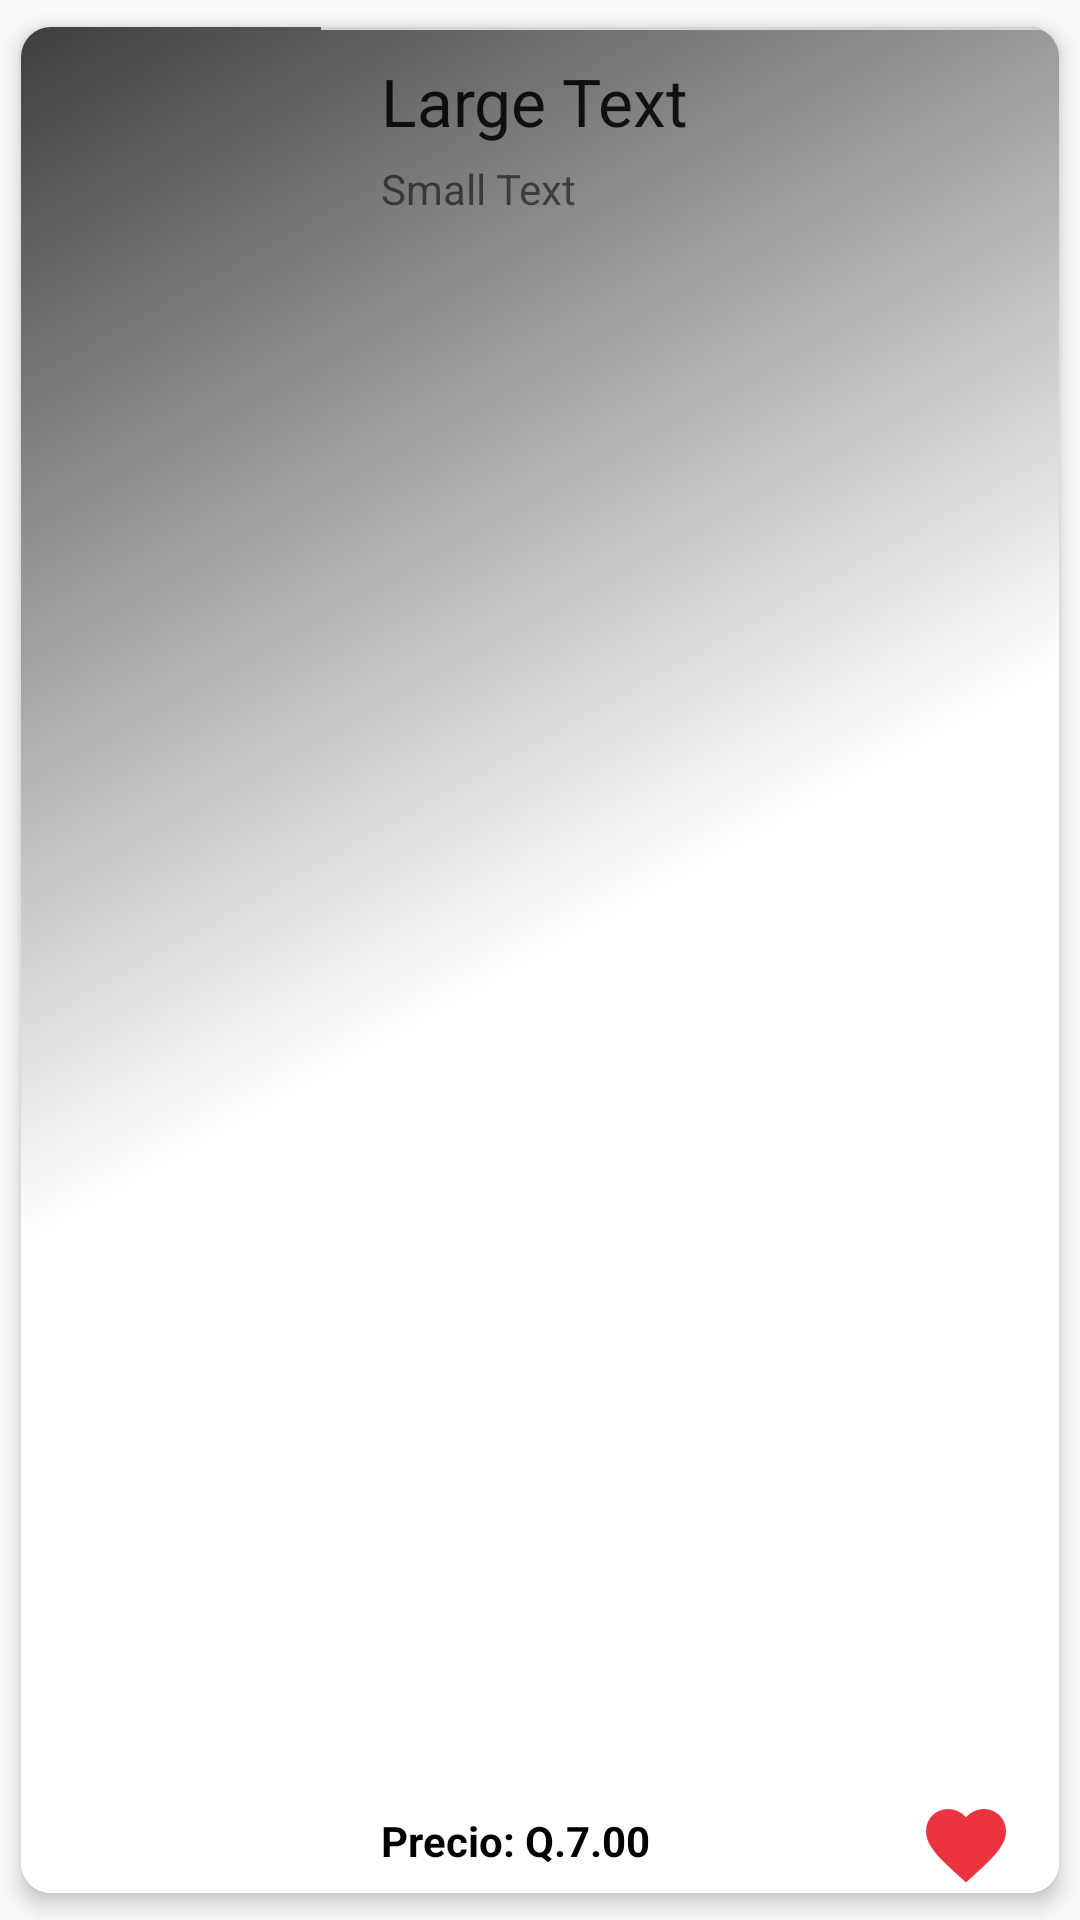

Layout XML and referenced resources for this Android screen:
<!-- AndroidManifest.xml: application theme AppTheme -->
<!-- res/layout/list_produtos_detalle.xml -->
<?xml version="1.0" encoding="utf-8"?>
<android.support.v7.widget.CardView xmlns:android="http://schemas.android.com/apk/res/android"
    xmlns:card_view="http://schemas.android.com/apk/res-auto"
    xmlns:tools="http://schemas.android.com/tools"
    android:layout_width="match_parent"
    android:layout_height="130dp"
    card_view:cardCornerRadius="10dp"
    card_view:cardElevation="4dp"
    card_view:cardUseCompatPadding="true">

    <RelativeLayout
        android:layout_width="wrap_content"
        android:layout_height="wrap_content"
        android:background="@drawable/white_degratitions">

        <ImageView
            android:id="@+id/idImage"
            android:layout_width="100dp"
            android:layout_height="150dp"
            android:scaleType="centerCrop" />

        <TextView
            android:layout_marginTop="10dp"
            android:layout_width="wrap_content"
            android:layout_height="wrap_content"
            android:textAppearance="?android:attr/textAppearanceLarge"
            android:text="Large Text"
            android:id="@+id/tvNombre"
            android:layout_toRightOf="@+id/idImage"
            android:layout_alignParentTop="true"
            android:layout_marginLeft="20dp" />

        <TextView
            android:layout_marginTop="5dp"
            android:layout_width="wrap_content"
            android:layout_height="wrap_content"
            android:textAppearance="?android:attr/textAppearanceSmall"
            android:text="Small Text"
            android:id="@+id/tvDescripcion"
            android:layout_below="@+id/tvNombre"
            android:layout_alignLeft="@+id/tvNombre" />

        <View
            android:layout_width="wrap_content"
            android:layout_height="1dp"
            android:background="#ffd5d5d5"
            android:id="@+id/linea"
            android:layout_above="@+id/compartir"
            android:layout_toRightOf="@+id/idImage"
            tools:ignore="UnknownId">

        </View>

        <TextView
            android:id="@+id/precio"
            android:layout_width="wrap_content"
            android:layout_height="wrap_content"
            android:text="Precio: Q.7.00"
            android:textColor="#000"
            android:textStyle="bold"
            android:layout_toRightOf="@+id/idImage"
            android:layout_alignParentBottom="true"
            android:layout_centerHorizontal="true"
            android:paddingLeft="20dp"
            android:paddingBottom="8dp" />

        <ImageView
            android:layout_width="wrap_content"
            android:layout_height="wrap_content"
            android:id="@+id/favoritosCora"
            android:src="@drawable/ic_favorite"
            android:layout_alignParentBottom="true"
            android:layout_alignParentRight="true"
            android:layout_marginRight="15dp"
            android:foreground="?android:attr/selectableItemBackground"/>

    </RelativeLayout>
</android.support.v7.widget.CardView>
<!-- resources referenced by this layout -->
<resources>
  <!-- drawable ic_favorite: png bitmap (drawable-hdpi, 727 bytes) -->
  <!-- drawable white_degratitions (drawable) -->
  <shape xmlns:android="http://schemas.android.com/apk/res/android"
      android:shape="rectangle">
      <gradient
          android:angle="135"
          android:centerColor="#ffffff"
          android:endColor="#c1000000"
          android:startColor="#FFF"
          android:type="linear"/>
  </shape>
  <style name="AppTheme" parent="Theme.AppCompat.Light.NoActionBar">
          
          <item name="colorPrimary">@color/colorPrimary</item>
          <item name="colorPrimaryDark">@color/colorPrimaryDark</item>
          <item name="colorAccent">@color/colorAccent</item>
          <item name="android:navigationBarColor">@color/colorAccent</item>
      </style>
  <color name="colorPrimary">#740049</color>
  <color name="colorPrimaryDark">#43032b</color>
  <color name="colorAccent">#1D2D3D</color>
</resources>
